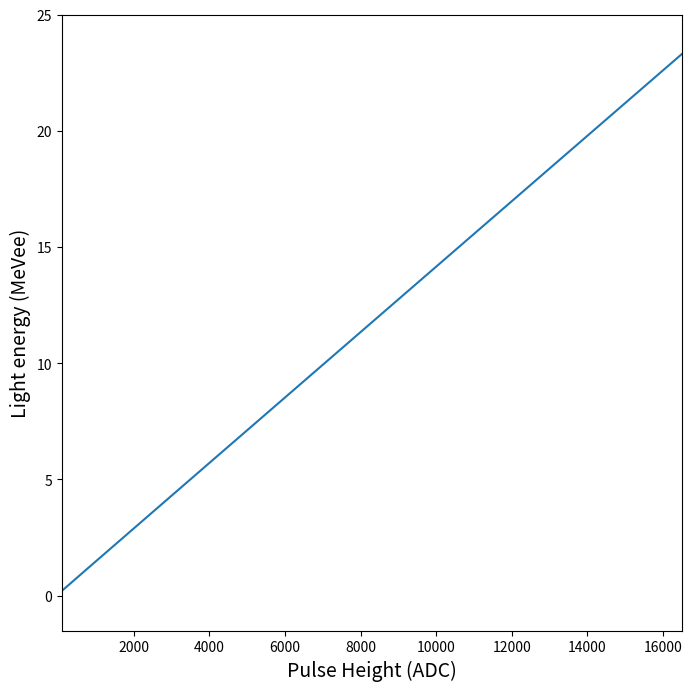
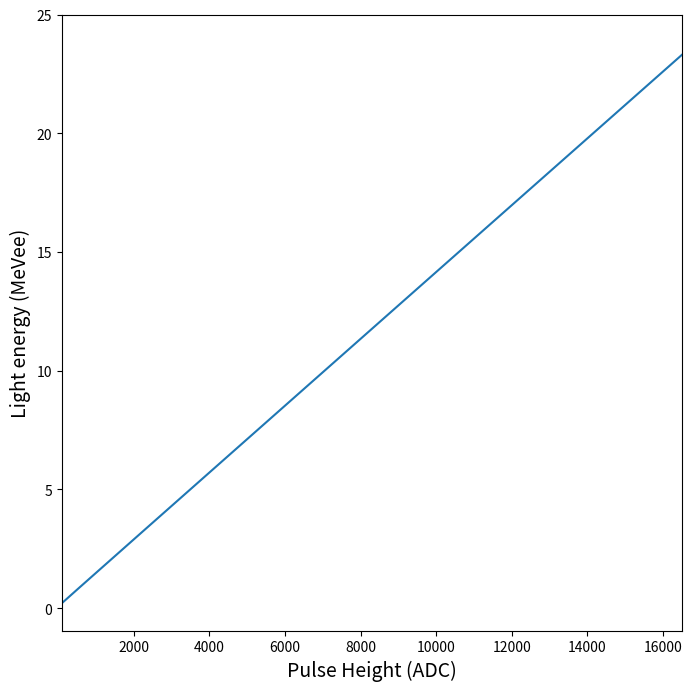
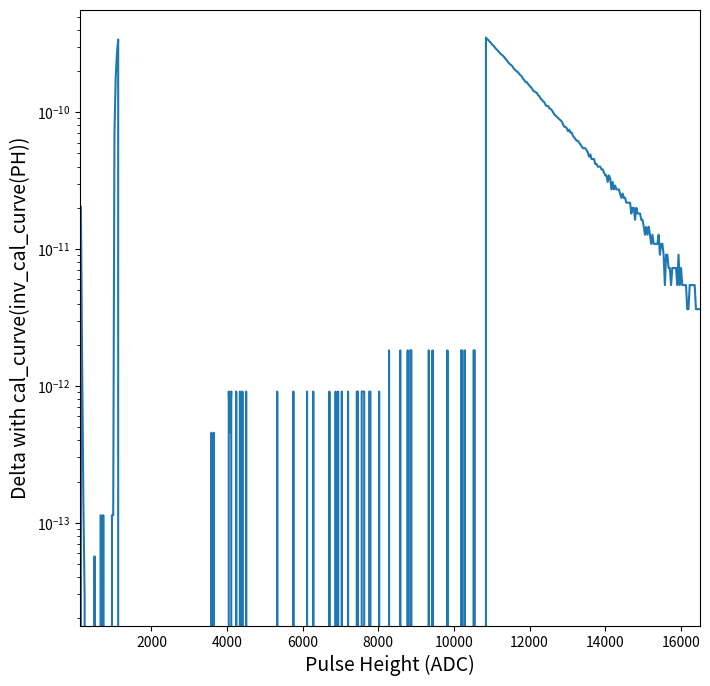

Reproduce these figures in Python, in order.
import pandas as pd
import numpy as np
from scipy.optimize import root_scalar
import matplotlib.pyplot as plt

def cal_curve(x):
    a = -3.087
    b = 3.146e+7
    c = 710.7
    return a*np.log(b*x+1)+c*x

l_data = np.linspace(0, 30, 500)
ph_data = cal_curve(l_data)
fig, ax = plt.subplots(figsize=(8, 8))
ax.plot(
    ph_data,
    l_data,
)
ax.set_xlim(100, 16500)
ax.set_ylim(None, 25)
ax.set_xlabel("Pulse Height (ADC)", fontsize=14)
ax.set_ylabel("Light energy (MeVee)", fontsize=14)

cal_curve(30)

bracket = (0, 30)


def invert_cal_curve(ph):
    sol = root_scalar(
        lambda ee: cal_curve(ee) - ph,
        bracket=bracket,
        method="brentq"
    )
    return sol.root


invert_cal_curve_vec = np.vectorize(invert_cal_curve)

ph_data_inv = np.linspace(100, 16500, 500)
l_data_inv = invert_cal_curve_vec(ph_data_inv)
print(l_data_inv[:5])

fig, ax = plt.subplots(figsize=(8, 8))
ax.plot(
    ph_data_inv,
    l_data_inv,
)
ax.set_xlim(100, 16500)
ax.set_ylim(None, 25)
ax.set_xlabel("Pulse Height (ADC)", fontsize=14)
ax.set_ylabel("Light energy (MeVee)", fontsize=14)

ph_data_round_trip = cal_curve(l_data_inv)
delta = ph_data_round_trip - ph_data_inv
print(delta[:5])

fig, ax = plt.subplots(figsize=(8, 8))
ax.plot(
    ph_data_inv,
    delta,
)
ax.set_xlim(100, 16500)
# ax.set_ylim(None, 25)
ax.set_yscale("log")
ax.set_xlabel("Pulse Height (ADC)", fontsize=14)
ax.set_ylabel("Delta with cal_curve(inv_cal_curve(PH))", fontsize=14)
